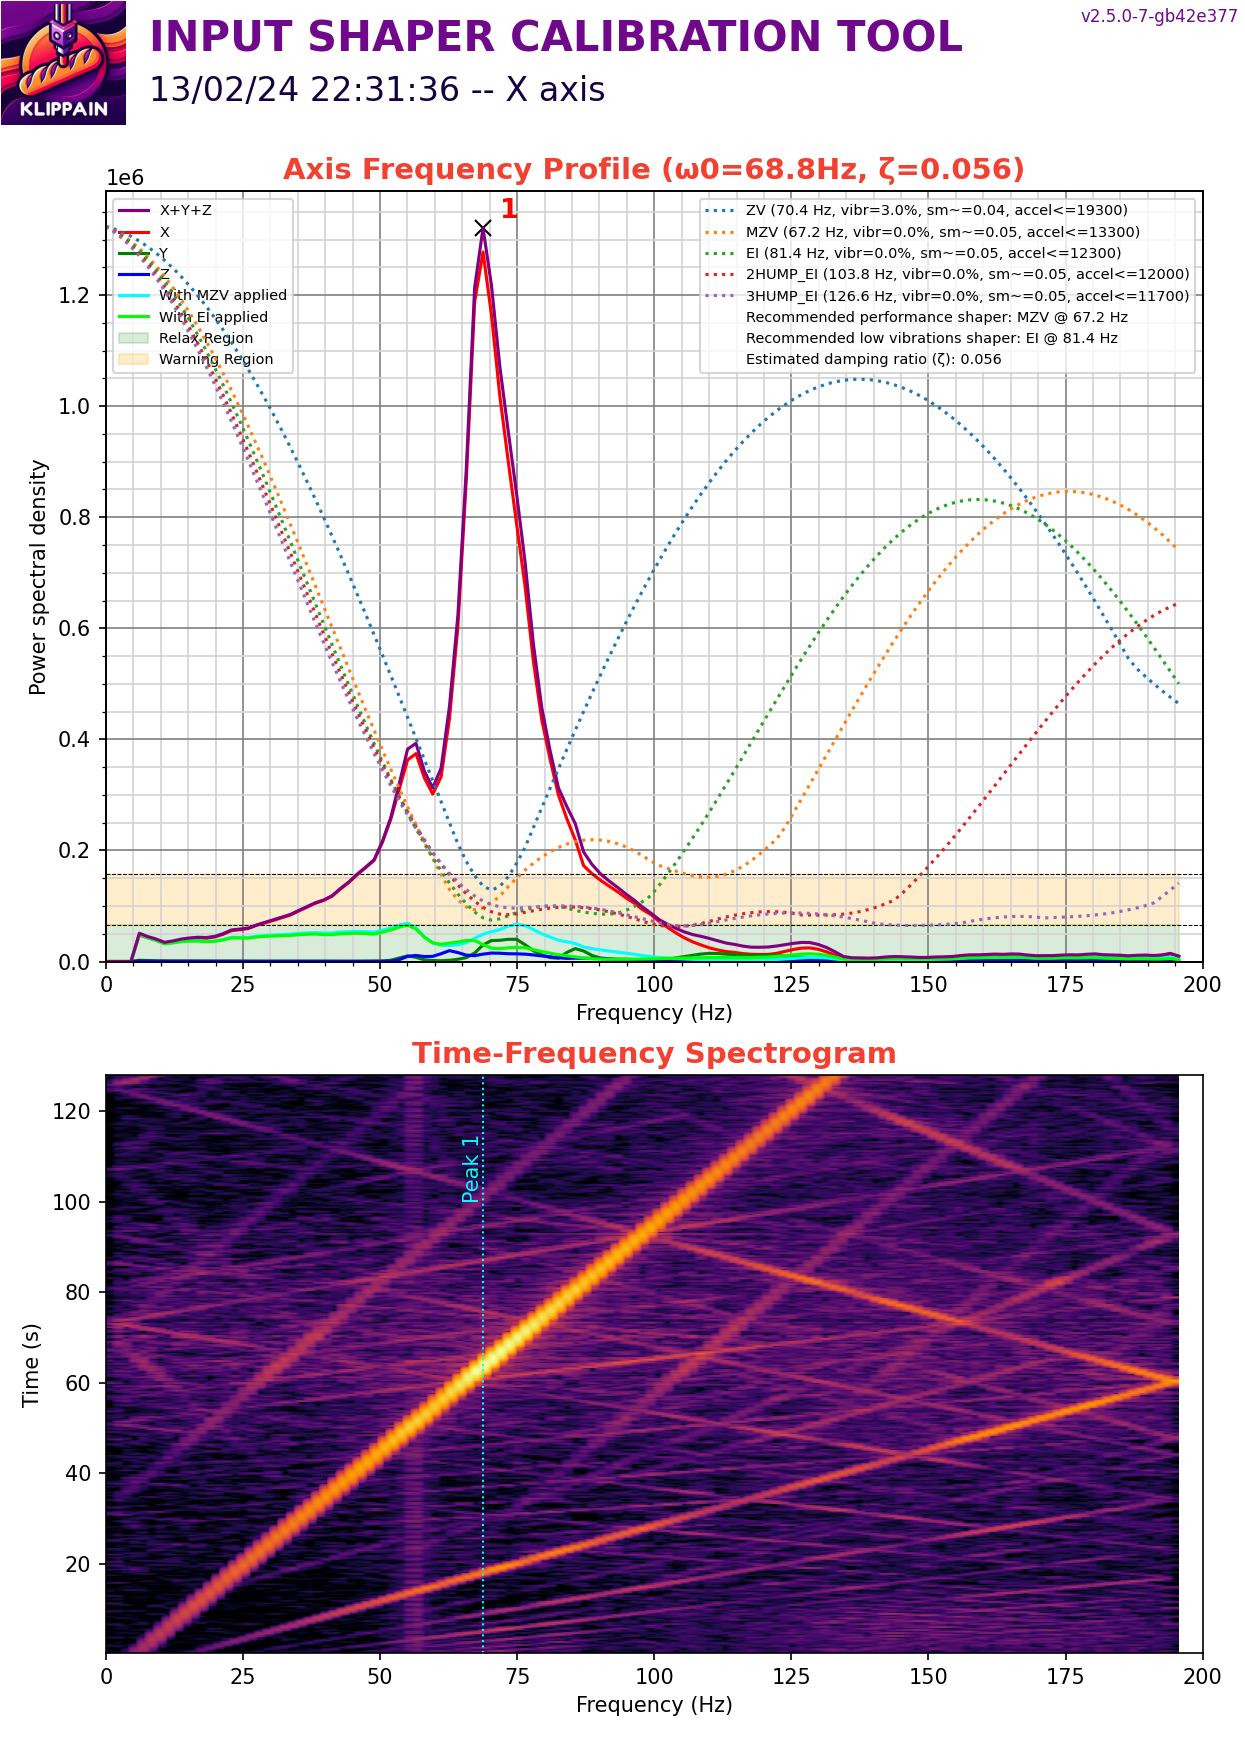

The data file committed next to this chart (first rows):
#time, accel_x, accel_y, accel_z
2295, 740.2, 1776, -77529
2295, 296.1, 2073, -79061
2295, 888.2, 2813, -80900
2295, 296.1, 2221, -80593
2295, 444.1, 1036, -78755
2295, -296.1, 444.1, -77835
2295, -1332, 888.2, -77376
2295, -296.1, 1628, -78142
2295, 444.1, 2369, -79674
2295, 444.1, 2665, -80287
2295, 592.2, 1925, -79827
2295, -592.2, 2517, -79061
2295, -1184, 0.000000, -77376
2295, -740.2, 0.000000, -78142
2295, 740.2, 1480, -77682
2295, 444.1, 2517, -79214
2295, 1332, 2369, -79980
2295, -296.1, 2369, -79827
2295, 1036, 296.1, -77682
2295, 888.2, 1332, -77682
2295, 2665, -1184, -78908
2295, 4293, 148, -78142
2295, 6366, 5478, -79521
2295, 7402, -148, -80746
2295, 5033, 4589, -78908
2295, -592.2, 0.000000, -79367
2295, -1776, 3553, -77529
2295, 2073, -1480, -78142
2295, 3701, 1332, -79061
2295, 6514, 3701, -79521
2295, 3849, 592.2, -79521
2295, 6958, 6366, -78601
2295, -9031, -1332, -79521
2295, -6366, 2665, -78295
2295, -2073, -1776, -76916
2295, -2221, -2221, -79674
2295, 2813, 8882, -77222
2295, 2221, -2369, -81513
2295, -5329, 7106, -77529
2295, -6366, 2073, -80134
2295, -1776, -3109, -79367
2295, -1036, 444.1, -76916
2295, -4293, 3109, -78448
2295, -5329, 1184, -78142
2295, -4145, 4441, -80287
2295, -1480, 4145, -80287
2295, 888.2, 1332, -79980
2295, -1332, -1036, -78142
2295, -1036, 888.2, -76150
2295, -2961, 4737, -75997
2295, -4589, -148, -81206
2295, -11843, 4293, -78755
2295, -3553, 7402, -80287
2295, -8290, -6070, -80287
2295, -2369, 5033, -75231
2295, 2221, -2813, -78448
2295, -1480, 740.2, -77222
2295, -7698, 2221, -78908
2295, -2665, 2517, -81666
2295, -10363, 3257, -80900
... 50,146 more rows
